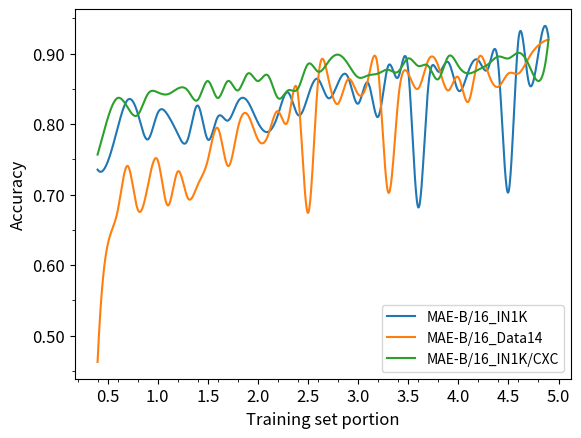

This figure's Python source:
# encoding=utf-8
import matplotlib.pyplot as plt
import matplotlib
matplotlib.use('Agg')
from pylab import *         #支持中文
# mpl.rcParams['font.sans-serif'] = ['SimHei']
from matplotlib.ticker import MultipleLocator, FormatStrFormatter
from scipy.interpolate import make_interp_spline

acc_sani_cxcbase = [
0.689655172,
0.606896552,
0.689655172,
0.668965517,
0.703448276,
0.8,
0.779310345,
0.8,
0.779310345,
0.75862069,
0.834482759,
0.8,
0.806896552,
0.820689655,
0.855172414,
0.84137931,
0.855172414,
0.813793103,
0.855172414,
0.848275862,
0.84137931,
0.84137931,
0.820689655,
0.862068966,
0.84137931,
0.848275862,
0.834482759,
0.848275862,
0.848275862,
0.834482759,
0.834482759,
0.834482759,
0.84137931,
0.84137931,
0.848275862,
0.862068966,
0.820689655,
0.848275862,
0.84137931,
0.834482759,
0.827586207,
0.855172414,
0.862068966,
0.834482759,
0.848275862,
0.896551724
]
f1_sani_cxcbase = [
0.733727811,
0.666666667,
0.697986577,
0.7,
0.729559748,
0.797202797,
0.786666667,
0.797202797,
0.780821918,
0.75177305,
0.815384615,
0.775193798,
0.787878788,
0.805970149,
0.842105263,
0.832116788,
0.848920863,
0.780487805,
0.842105263,
0.828125,
0.82962963,
0.818897638,
0.805970149,
0.84375,
0.81300813,
0.825396825,
0.823529412,
0.830769231,
0.828125,
0.820895522,
0.80952381,
0.80952381,
0.82962963,
0.836879433,
0.833333333,
0.850746269,
0.796875,
0.842857143,
0.827067669,
0.80952381,
0.817518248,
0.837209302,
0.848484848,
0.818181818,
0.828125,
0.888888889
]
auc_sani_cxcbase = [
0.767644802,
0.727560414,
0.79181051,
0.802263138,
0.818181818,
0.853471423,
0.84225163,
0.881281166,
0.874088991,
0.847238205,
0.888377445,
0.904679708,
0.890199463,
0.903241273,
0.90199463,
0.899980821,
0.92213272,
0.914556962,
0.921749137,
0.907556578,
0.921749137,
0.908036057,
0.902090526,
0.93872267,
0.927982355,
0.922036824,
0.912543153,
0.902857691,
0.920406598,
0.889336402,
0.90640583,
0.898062908,
0.893939394,
0.91925585,
0.910241657,
0.891733794,
0.908803222,
0.924817798,
0.909474492,
0.916474875,
0.920981972,
0.936708861,
0.938243191,
0.903337169,
0.936900652,
0.946202532
]

acc_orig_cxcbase = [
0.756684492,
0.807486631,
0.836898396,
0.823529412,
0.812834225,
0.842245989,
0.844919786,
0.842245989,
0.85026738,
0.847593583,
0.834224599,
0.860962567,
0.836898396,
0.860962567,
0.847593583,
0.871657754,
0.860962567,
0.868983957,
0.836898396,
0.847593583,
0.85026738,
0.885026738,
0.874331551,
0.887700535,
0.898395722,
0.885026738,
0.86631016,
0.868983957,
0.871657754,
0.877005348,
0.874331551,
0.893048128,
0.882352941,
0.882352941,
0.863636364,
0.895721925,
0.882352941,
0.871657754,
0.877005348,
0.885026738,
0.895721925,
0.893048128,
0.901069519,
0.885026738,
0.860962567,
0.919786096
]

acc_orig_data14base = [
0.462566845,
0.628342246,
0.676470588,
0.740641711,
0.679144385,
0.711229947,
0.748663102,
0.684491979,
0.732620321,
0.695187166,
0.713903743,
0.748663102,
0.794117647,
0.740641711,
0.794117647,
0.812834225,
0.778074866,
0.78342246,
0.818181818,
0.804812834,
0.842245989,
0.673796791,
0.860962567,
0.86631016,
0.828877005,
0.863636364,
0.842245989,
0.863636364,
0.877005348,
0.703208556,
0.834224599,
0.871657754,
0.85026738,
0.890374332,
0.882352941,
0.847593583,
0.86631016,
0.831550802,
0.893048128,
0.871657754,
0.852941176,
0.871657754,
0.871657754,
0.893048128,
0.911764706,
0.919786096
]

acc_orig_maebase = [
0.735294118,
0.745989305,
0.794117647,
0.834224599,
0.815508021,
0.778074866,
0.815508021,
0.812834225,
0.786096257,
0.778074866,
0.826203209,
0.778074866,
0.810160428,
0.804812834,
0.831550802,
0.831550802,
0.802139037,
0.788770053,
0.812834225,
0.844919786,
0.812834225,
0.839572193,
0.863636364,
0.836898396,
0.85828877,
0.86631016,
0.828877005,
0.85828877,
0.810160428,
0.882352941,
0.86631016,
0.877005348,
0.681818182,
0.852941176,
0.874331551,
0.887700535,
0.847593583,
0.874331551,
0.890374332,
0.879679144,
0.882352941,
0.703208556,
0.919786096,
0.860962567,
0.901069519,
0.922459893
]

f1_orig_cxcbase = [
0.768447837,
0.798882682,
0.820058997,
0.791139241,
0.808743169,
0.831908832,
0.838888889,
0.831908832,
0.834319527,
0.833819242,
0.812121212,
0.856353591,
0.828169014,
0.852272727,
0.843835616,
0.861271676,
0.846153846,
0.850152905,
0.824207493,
0.832844575,
0.831325301,
0.878186969,
0.872628726,
0.872727273,
0.892655367,
0.875362319,
0.86631016,
0.867208672,
0.857988166,
0.86627907,
0.871232877,
0.883040936,
0.874285714,
0.8625,
0.858725762,
0.891364903,
0.87283237,
0.862857143,
0.870056497,
0.869300912,
0.889518414,
0.88700565,
0.888217523,
0.876080692,
0.860962567,
0.913294798,
]
auc_orig_cxcbase = [
0.850768126,
0.87776023,
0.886891601,
0.89994257,
0.890078966,
0.904824121,
0.915190237,
0.911026561,
0.912175162,
0.927623833,
0.922254128,
0.938435032,
0.928413496,
0.937315147,
0.932534099,
0.94068916,
0.94384781,
0.952763819,
0.936625987,
0.932749462,
0.945915291,
0.949102656,
0.951658291,
0.963244795,
0.959698492,
0.958750897,
0.956066045,
0.952361809,
0.956468055,
0.958176597,
0.949806174,
0.963948313,
0.953912419,
0.968729361,
0.951284996,
0.967106963,
0.960502513,
0.954127782,
0.954271357,
0.965168701,
0.964149318,
0.971198851,
0.96149318,
0.96258435,
0.946733668,
0.979052405
]
#plt.plot(x, y, 'ro-')
#plt.plot(x, y1, 'bo-')
# plt.xlim(0, 5) # 限定横轴的范围
# plt.ylim(0, 1) # 限定纵轴的范围

# plt.rcParams['savefig.dpi'] = 300 #图片像素
# plt.rcParams['figure.dpi'] = 300 #分辨率
# plt.rcParams['figure.figsize'] = (80,40)
# plt.rcParams['axes.titlesize'] = 15 #子图的标题大小
# plt.rcParams['axes.labelsize'] = 15 #子图的标签大小
# plt.rcParams['xtick.labelsize'] = 15 
# plt.rcParams['ytick.labelsize'] = 15 

def smooth_xy(lx, ly):
    """数据平滑处理
    :param lx: x轴数据，数组
    :param ly: y轴数据，数组
    :return: 平滑后的x、y轴数据，数组 [slx, sly]
    """
    x = np.array(lx)
    y = np.array(ly)
    x_smooth = np.linspace(x.min(), x.max(), 1000)
    y_smooth = make_interp_spline(x, y)(x_smooth)
    return [x_smooth, y_smooth]

x_values=[x/10 for x in range(4,50,1)]
xy_s1 = smooth_xy(x_values,acc_orig_maebase)
xy_s2 = smooth_xy(x_values,acc_orig_data14base)
xy_s3 = smooth_xy(x_values,acc_orig_cxcbase)
plt.plot(xy_s1[0],xy_s1[1],label='MAE-B/16_IN1K')
plt.plot(xy_s2[0],xy_s2[1],label='MAE-B/16_Data14')
plt.plot(xy_s3[0],xy_s3[1],label='MAE-B/16_IN1K/CXC')
# plt.plot(x_values,acc_sani_cxcbase,label='U_sani')
plt.legend()
# plt.title('CXCbase',fontsize=14)
plt.tick_params(axis='both',which='major',labelsize=12)
plt.xlabel("Training set portion",fontsize=12) #X轴标签
plt.ylabel("Accuracy",fontsize=12) #Y轴标签

 
xmajorLocator = MultipleLocator(0.5) 		# 将x轴主刻度设置为0.4的倍数
xmajorFormatter = FormatStrFormatter('%1.1f') # 设置x轴标签的格式
xminorLocator = MultipleLocator(0.2) 		# 将x轴次刻度设置为0.2的倍数
ymajorLocator = MultipleLocator(0.1) 	# 将y轴主刻度设置为0.1的倍数
ymajorFormatter = FormatStrFormatter('%1.2f') # 设置y轴标签的格式
yminorLocator = MultipleLocator(0.05)	# 将y轴次刻度设置为0.1的倍数

ax = plt.gca()
# 设置主刻度标签的位置，标签文本的格式
ax.xaxis.set_major_locator(xmajorLocator)
ax.xaxis.set_major_formatter(xmajorFormatter)
ax.yaxis.set_major_locator(ymajorLocator)
ax.yaxis.set_major_formatter(ymajorFormatter)
 
# 显示次刻度标签的位置
ax.xaxis.set_minor_locator(xminorLocator)
ax.yaxis.set_minor_locator(yminorLocator)

plt.savefig('./linechart_compare_gap_base.png')